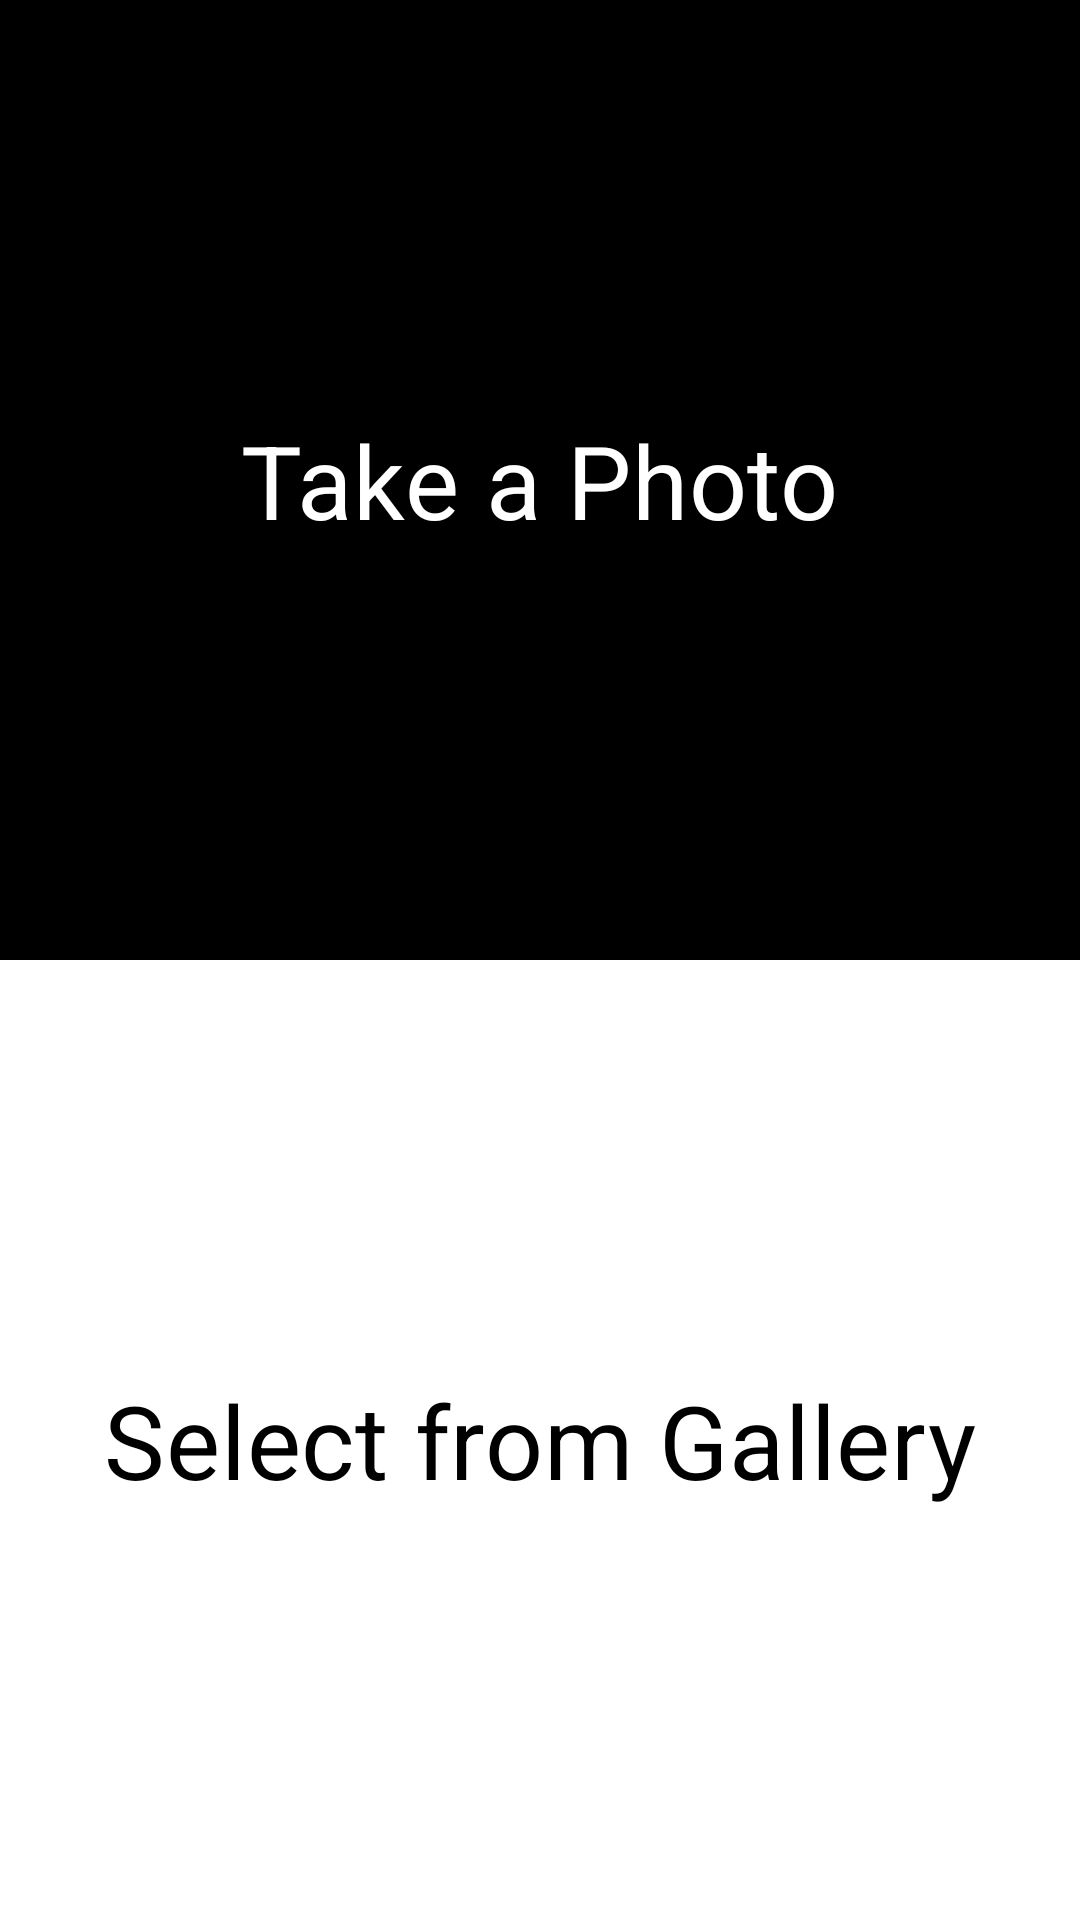

This screen was rendered from an Android layout file. Write that file and the resources it references.
<!-- AndroidManifest.xml: application theme Theme.MaesRecipeBeta.NoActionBar -->
<!-- res/layout/activity_pre_upload.xml -->
<?xml version="1.0" encoding="utf-8"?>
<LinearLayout xmlns:android="http://schemas.android.com/apk/res/android"
    xmlns:app="http://schemas.android.com/apk/res-auto"
    xmlns:tools="http://schemas.android.com/tools"
    android:orientation="vertical"
    android:layout_width="match_parent"
    android:layout_height="match_parent"
    tools:context=".activities.PreUploadActivity">

    <androidx.constraintlayout.widget.ConstraintLayout
        android:background="@color/black"
        android:layout_weight="0.5"
        android:layout_width="match_parent"
        android:layout_height="0dp">
        <TextView
            android:id="@+id/preUpload_gallery_take_photo_text"
            android:layout_width="wrap_content"
            android:layout_height="wrap_content"
            android:text="Take a Photo"
            android:clickable="true"
            android:textColor="@color/white"
            style="@style/TextAppearance.App.Headline4"
            app:layout_constraintLeft_toLeftOf="parent"
            app:layout_constraintRight_toRightOf="parent"
            app:layout_constraintTop_toTopOf="parent"
            app:layout_constraintBottom_toBottomOf="parent"/>

    </androidx.constraintlayout.widget.ConstraintLayout>
    <androidx.constraintlayout.widget.ConstraintLayout
        android:id="@+id/preUpload_gallery_section"
        android:background="@color/white"
        android:layout_weight="0.5"
        android:layout_width="match_parent"
        android:layout_height="0dp">
        <TextView
            android:id="@+id/preUpload_select_gallery_text"
            android:layout_width="wrap_content"
            app:layout_constraintTop_toTopOf="parent"
            app:layout_constraintBottom_toBottomOf="parent"
            app:layout_constraintLeft_toLeftOf="parent"
            app:layout_constraintRight_toRightOf="parent"
            android:layout_height="wrap_content"
            android:text="Select from Gallery"
            android:clickable="true"
            android:textColor="@color/black"
            style="@style/TextAppearance.App.Headline4" />

    </androidx.constraintlayout.widget.ConstraintLayout>

</LinearLayout>
<!-- resources referenced by this layout -->
<resources>
  <style name="TextAppearance.App.Headline4" parent="TextAppearance.MaterialComponents.Headline4">
          <item name="fontFamily">@font/raleway_semibold</item>
          <item name="android:textSize">34sp</item>
      </style>
  <style name="Theme.MaesRecipeBeta.NoActionBar">
          <item name="windowActionBar">false</item>
          <item name="windowNoTitle">true</item>
      </style>
  <!-- not gathered from this repository: default colours our renderer supplied (Android Studio template values) -->
  <color name="black">#FF000000</color>
  <color name="white">#FFFFFFFF</color>
</resources>
